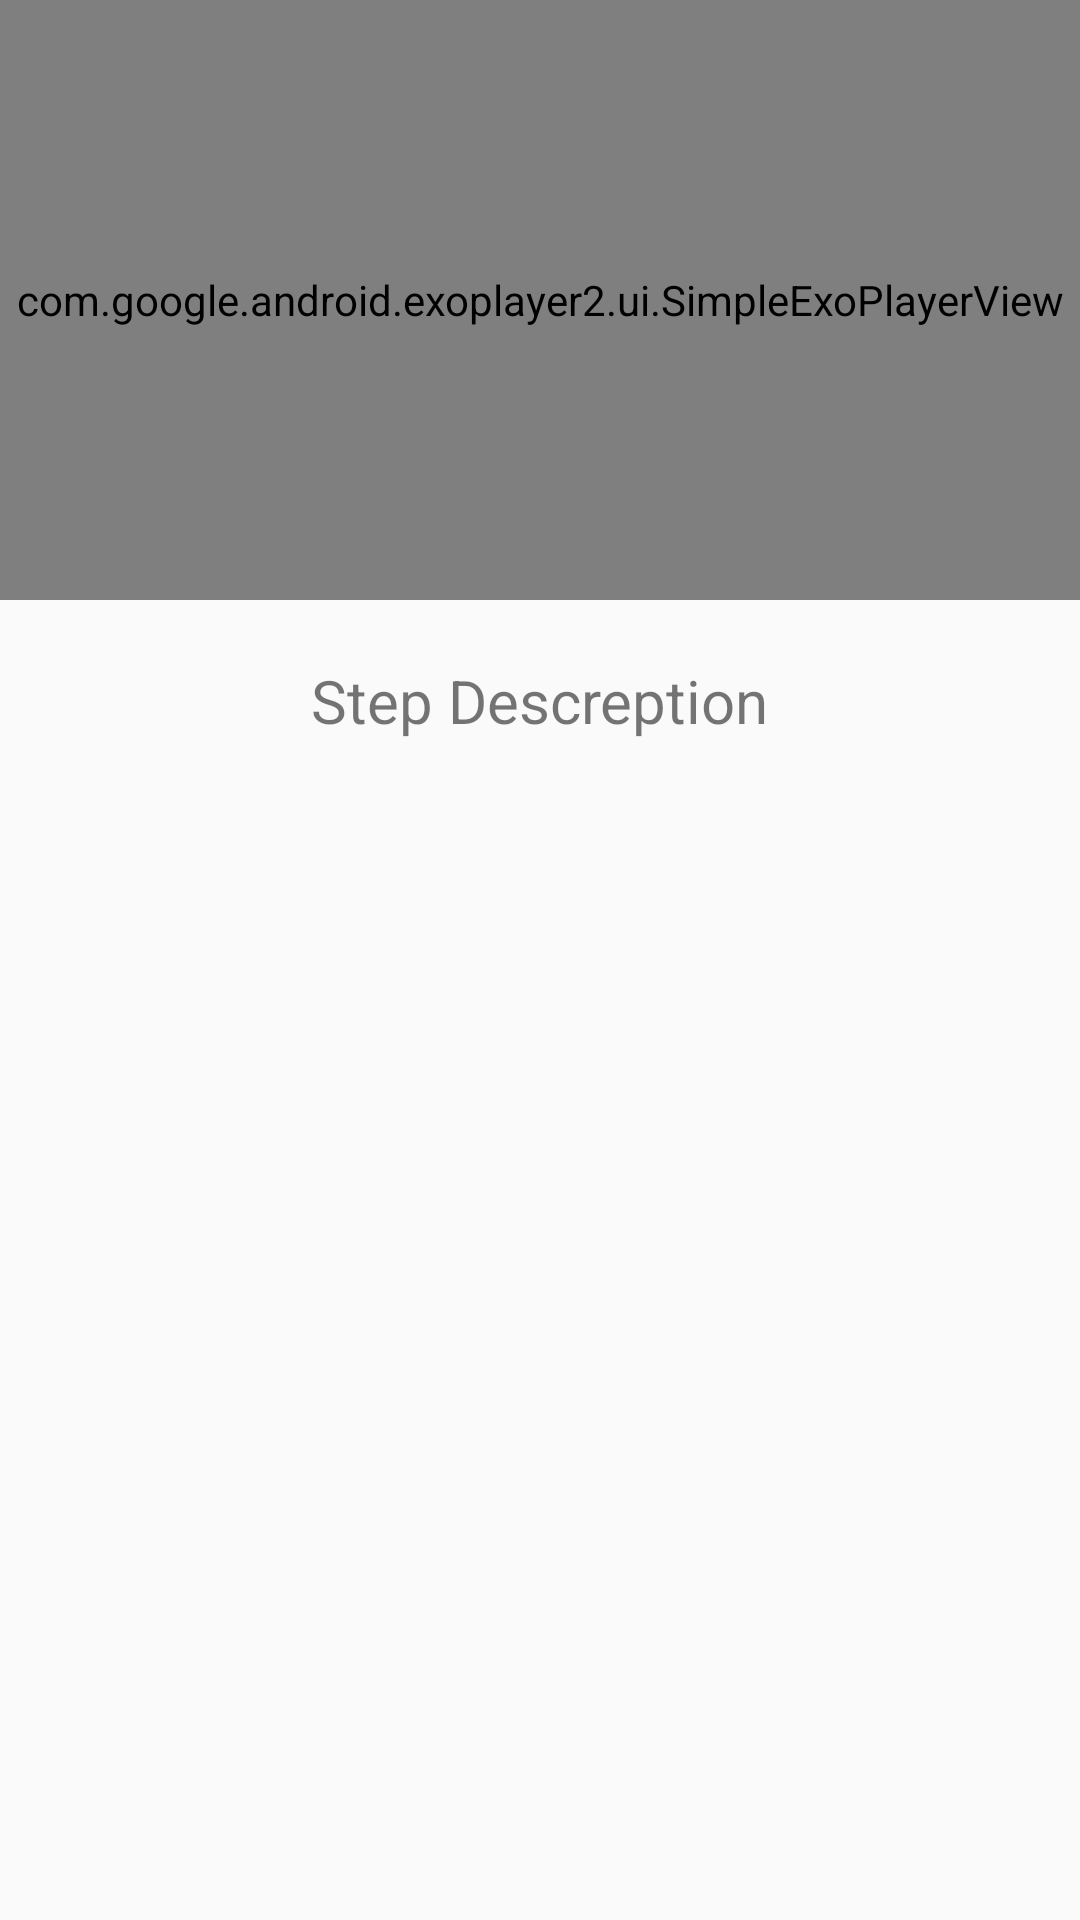

This screen was rendered from an Android layout file. Write that file and the resources it references.
<!-- AndroidManifest.xml: application theme AppTheme -->
<!-- res/layout/fragment_step.xml -->
<?xml version="1.0" encoding="utf-8"?>
<RelativeLayout xmlns:android="http://schemas.android.com/apk/res/android"
    xmlns:tools="http://schemas.android.com/tools"
    android:layout_width="match_parent"
    android:layout_height="match_parent">

    <ScrollView
        android:layout_width="match_parent"
        android:layout_height="match_parent">

        <LinearLayout
            android:layout_width="match_parent"
            android:layout_height="wrap_content"
            android:orientation="vertical">

            <com.google.android.exoplayer2.ui.SimpleExoPlayerView
                android:id="@+id/view_video_step"
                android:layout_width="match_parent"
                android:layout_height="200dp" />

            <ImageView
                android:id="@+id/step_image"
                android:layout_width="wrap_content"
                android:layout_height="wrap_content"
                android:layout_gravity="center_horizontal" />

            <TextView
                android:layout_width="wrap_content"
                android:layout_height="wrap_content"
                android:layout_gravity="center"
                android:layout_marginTop="20dp"
                android:text="@string/content_summary"
                android:textSize="@dimen/article_titles" />

            <TextView
                android:id="@+id/step_desc"
                android:layout_width="wrap_content"
                android:layout_height="wrap_content"
                android:layout_margin="@dimen/md_keylines_padding"
                android:textSize="@dimen/article_subheading"
                android:textStyle="italic"
                tools:text="Description of the step " />

        </LinearLayout>

    </ScrollView>
</RelativeLayout>
<!-- resources referenced by this layout -->
<resources>
  <dimen name="article_subheading">16sp</dimen>
  <dimen name="article_titles">20sp</dimen>
  <dimen name="md_keylines_padding">8dp</dimen>
  <string name="content_summary">Step Descreption</string>
  <style name="AppTheme" parent="Theme.AppCompat.Light.NoActionBar">
          <item name="colorPrimary">@color/colorPrimary</item>
          <item name="colorPrimaryDark">@color/colorPrimaryDark</item>
          <item name="colorAccent">@color/colorAccent</item>
      </style>
  <color name="colorPrimary">#3F51B5</color>
  <color name="colorPrimaryDark">#303F9F</color>
  <color name="colorAccent">#FF4081</color>
</resources>
